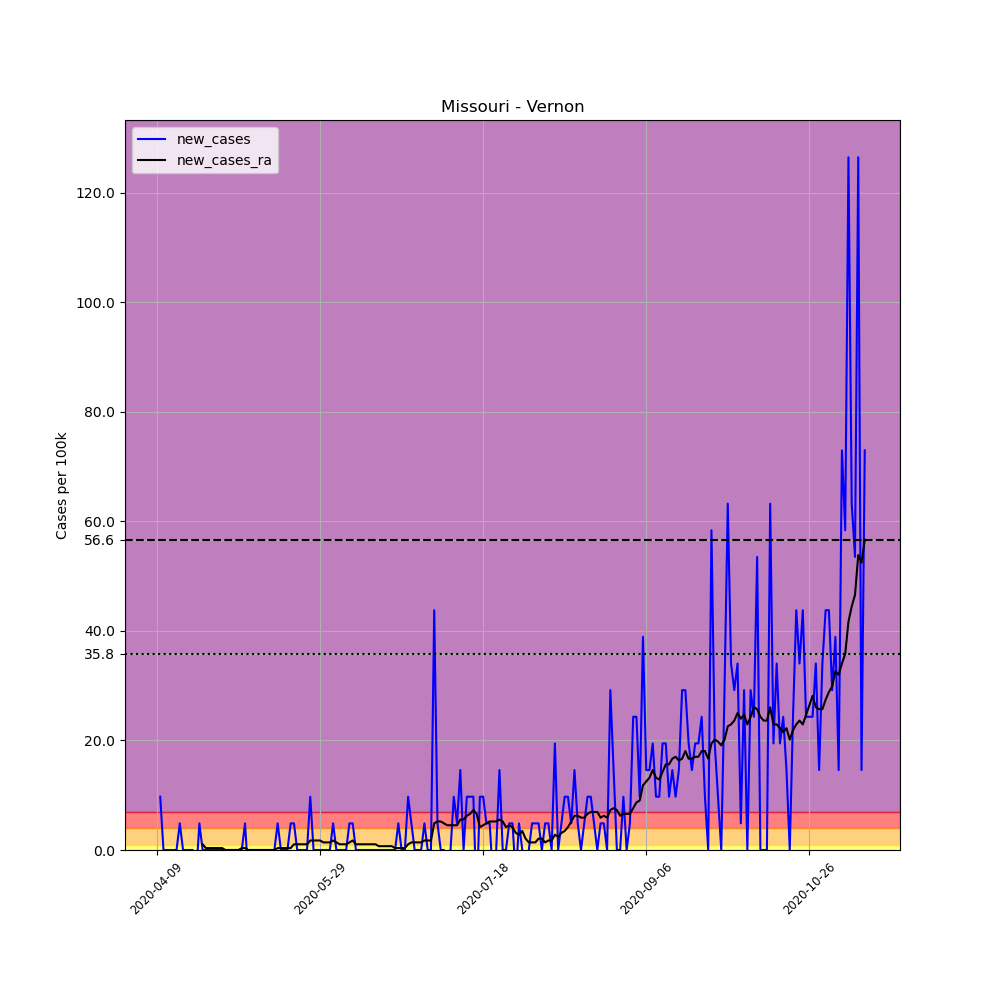

Source data for this figure (header and first rows):
, date, county, state, fips, cases, deaths, COUNTY, STNAME, CTYNAME, POPESTIMATE2019, per_100k, new_cases, new_cases_ra
597133, 2020-04-09, Vernon, Missouri, 29217, 1, 0, 217, Missouri, Vernon, 20563, 4.863, , 
597134, 2020-04-10, Vernon, Missouri, 29217, 3, 0, 217, Missouri, Vernon, 20563, 14.59, 9.726, 
597135, 2020-04-11, Vernon, Missouri, 29217, 3, 0, 217, Missouri, Vernon, 20563, 14.59, 0.0, 
597136, 2020-04-12, Vernon, Missouri, 29217, 3, 0, 217, Missouri, Vernon, 20563, 14.59, 0.0, 
597137, 2020-04-13, Vernon, Missouri, 29217, 3, 0, 217, Missouri, Vernon, 20563, 14.59, 0.0, 
597138, 2020-04-14, Vernon, Missouri, 29217, 3, 0, 217, Missouri, Vernon, 20563, 14.59, 0.0, 
597139, 2020-04-15, Vernon, Missouri, 29217, 3, 0, 217, Missouri, Vernon, 20563, 14.59, 0.0, 
597140, 2020-04-16, Vernon, Missouri, 29217, 4, 0, 217, Missouri, Vernon, 20563, 19.45, 4.863, 
597141, 2020-04-17, Vernon, Missouri, 29217, 4, 0, 217, Missouri, Vernon, 20563, 19.45, 0.0, 
597142, 2020-04-18, Vernon, Missouri, 29217, 4, 0, 217, Missouri, Vernon, 20563, 19.45, 0.0, 
597143, 2020-04-19, Vernon, Missouri, 29217, 4, 0, 217, Missouri, Vernon, 20563, 19.45, 0.0, 
597144, 2020-04-20, Vernon, Missouri, 29217, 4, 0, 217, Missouri, Vernon, 20563, 19.45, 0.0, 
597145, 2020-04-21, Vernon, Missouri, 29217, 3, 0, 217, Missouri, Vernon, 20563, 14.59, -4.863, 
597146, 2020-04-22, Vernon, Missouri, 29217, 4, 0, 217, Missouri, Vernon, 20563, 19.45, 4.863, 
597147, 2020-04-23, Vernon, Missouri, 29217, 4, 0, 217, Missouri, Vernon, 20563, 19.45, 0.0, 1.042
597148, 2020-04-24, Vernon, Missouri, 29217, 4, 0, 217, Missouri, Vernon, 20563, 19.45, 0.0, 0.3474
597149, 2020-04-25, Vernon, Missouri, 29217, 4, 0, 217, Missouri, Vernon, 20563, 19.45, 0.0, 0.3474
597150, 2020-04-26, Vernon, Missouri, 29217, 4, 0, 217, Missouri, Vernon, 20563, 19.45, 0.0, 0.3474
597151, 2020-04-27, Vernon, Missouri, 29217, 4, 0, 217, Missouri, Vernon, 20563, 19.45, 0.0, 0.3474
597152, 2020-04-28, Vernon, Missouri, 29217, 4, 0, 217, Missouri, Vernon, 20563, 19.45, 0.0, 0.3474
597153, 2020-04-29, Vernon, Missouri, 29217, 4, 0, 217, Missouri, Vernon, 20563, 19.45, 0.0, 0.3474
597154, 2020-04-30, Vernon, Missouri, 29217, 4, 0, 217, Missouri, Vernon, 20563, 19.45, 0.0, 0.0
597155, 2020-05-01, Vernon, Missouri, 29217, 4, 0, 217, Missouri, Vernon, 20563, 19.45, 0.0, 0.0
597156, 2020-05-02, Vernon, Missouri, 29217, 4, 0, 217, Missouri, Vernon, 20563, 19.45, 0.0, 0.0
597157, 2020-05-03, Vernon, Missouri, 29217, 4, 0, 217, Missouri, Vernon, 20563, 19.45, 0.0, 0.0
597158, 2020-05-04, Vernon, Missouri, 29217, 4, 0, 217, Missouri, Vernon, 20563, 19.45, 0.0, 0.0
597159, 2020-05-05, Vernon, Missouri, 29217, 4, 0, 217, Missouri, Vernon, 20563, 19.45, 0.0, 0.3474
597160, 2020-05-06, Vernon, Missouri, 29217, 5, 0, 217, Missouri, Vernon, 20563, 24.32, 4.863, 0.3474
597161, 2020-05-07, Vernon, Missouri, 29217, 4, 0, 217, Missouri, Vernon, 20563, 19.45, -4.863, 0.0
597162, 2020-05-08, Vernon, Missouri, 29217, 4, 0, 217, Missouri, Vernon, 20563, 19.45, 0.0, 0.0
597163, 2020-05-09, Vernon, Missouri, 29217, 4, 0, 217, Missouri, Vernon, 20563, 19.45, 0.0, 0.0
597164, 2020-05-10, Vernon, Missouri, 29217, 4, 0, 217, Missouri, Vernon, 20563, 19.45, 0.0, 0.0
597165, 2020-05-11, Vernon, Missouri, 29217, 4, 0, 217, Missouri, Vernon, 20563, 19.45, 0.0, 0.0
597166, 2020-05-12, Vernon, Missouri, 29217, 4, 0, 217, Missouri, Vernon, 20563, 19.45, 0.0, 0.0
597167, 2020-05-13, Vernon, Missouri, 29217, 4, 0, 217, Missouri, Vernon, 20563, 19.45, 0.0, 0.0
597168, 2020-05-14, Vernon, Missouri, 29217, 4, 0, 217, Missouri, Vernon, 20563, 19.45, 0.0, 0.0
597169, 2020-05-15, Vernon, Missouri, 29217, 4, 0, 217, Missouri, Vernon, 20563, 19.45, 0.0, 0.0
597170, 2020-05-16, Vernon, Missouri, 29217, 5, 0, 217, Missouri, Vernon, 20563, 24.32, 4.863, 0.3474
597171, 2020-05-17, Vernon, Missouri, 29217, 5, 0, 217, Missouri, Vernon, 20563, 24.32, 0.0, 0.3474
597172, 2020-05-18, Vernon, Missouri, 29217, 5, 0, 217, Missouri, Vernon, 20563, 24.32, 0.0, 0.3474
597173, 2020-05-19, Vernon, Missouri, 29217, 5, 0, 217, Missouri, Vernon, 20563, 24.32, 0.0, 0.3474
597174, 2020-05-20, Vernon, Missouri, 29217, 6, 0, 217, Missouri, Vernon, 20563, 29.18, 4.863, 0.3474
597175, 2020-05-21, Vernon, Missouri, 29217, 7, 0, 217, Missouri, Vernon, 20563, 34.04, 4.863, 1.042
597176, 2020-05-22, Vernon, Missouri, 29217, 7, 0, 217, Missouri, Vernon, 20563, 34.04, 0.0, 1.042
597177, 2020-05-23, Vernon, Missouri, 29217, 7, 0, 217, Missouri, Vernon, 20563, 34.04, 0.0, 1.042
597178, 2020-05-24, Vernon, Missouri, 29217, 7, 0, 217, Missouri, Vernon, 20563, 34.04, 0.0, 1.042
597179, 2020-05-25, Vernon, Missouri, 29217, 7, 0, 217, Missouri, Vernon, 20563, 34.04, 0.0, 1.042
597180, 2020-05-26, Vernon, Missouri, 29217, 9, 0, 217, Missouri, Vernon, 20563, 43.77, 9.726, 1.737
597181, 2020-05-27, Vernon, Missouri, 29217, 9, 0, 217, Missouri, Vernon, 20563, 43.77, 0.0, 1.737
597182, 2020-05-28, Vernon, Missouri, 29217, 9, 0, 217, Missouri, Vernon, 20563, 43.77, 0.0, 1.737
597183, 2020-05-29, Vernon, Missouri, 29217, 9, 0, 217, Missouri, Vernon, 20563, 43.77, 0.0, 1.737
597184, 2020-05-30, Vernon, Missouri, 29217, 9, 0, 217, Missouri, Vernon, 20563, 43.77, 0.0, 1.389
597185, 2020-05-31, Vernon, Missouri, 29217, 9, 0, 217, Missouri, Vernon, 20563, 43.77, 0.0, 1.389
597186, 2020-06-01, Vernon, Missouri, 29217, 9, 0, 217, Missouri, Vernon, 20563, 43.77, 0.0, 1.389
597187, 2020-06-02, Vernon, Missouri, 29217, 10, 0, 217, Missouri, Vernon, 20563, 48.63, 4.863, 1.737
597188, 2020-06-03, Vernon, Missouri, 29217, 10, 0, 217, Missouri, Vernon, 20563, 48.63, 0.0, 1.389
597189, 2020-06-04, Vernon, Missouri, 29217, 10, 0, 217, Missouri, Vernon, 20563, 48.63, 0.0, 1.042
597190, 2020-06-05, Vernon, Missouri, 29217, 10, 0, 217, Missouri, Vernon, 20563, 48.63, 0.0, 1.042
597191, 2020-06-06, Vernon, Missouri, 29217, 10, 0, 217, Missouri, Vernon, 20563, 48.63, 0.0, 1.042
597192, 2020-06-07, Vernon, Missouri, 29217, 11, 0, 217, Missouri, Vernon, 20563, 53.49, 4.863, 1.389
... 158 more rows
